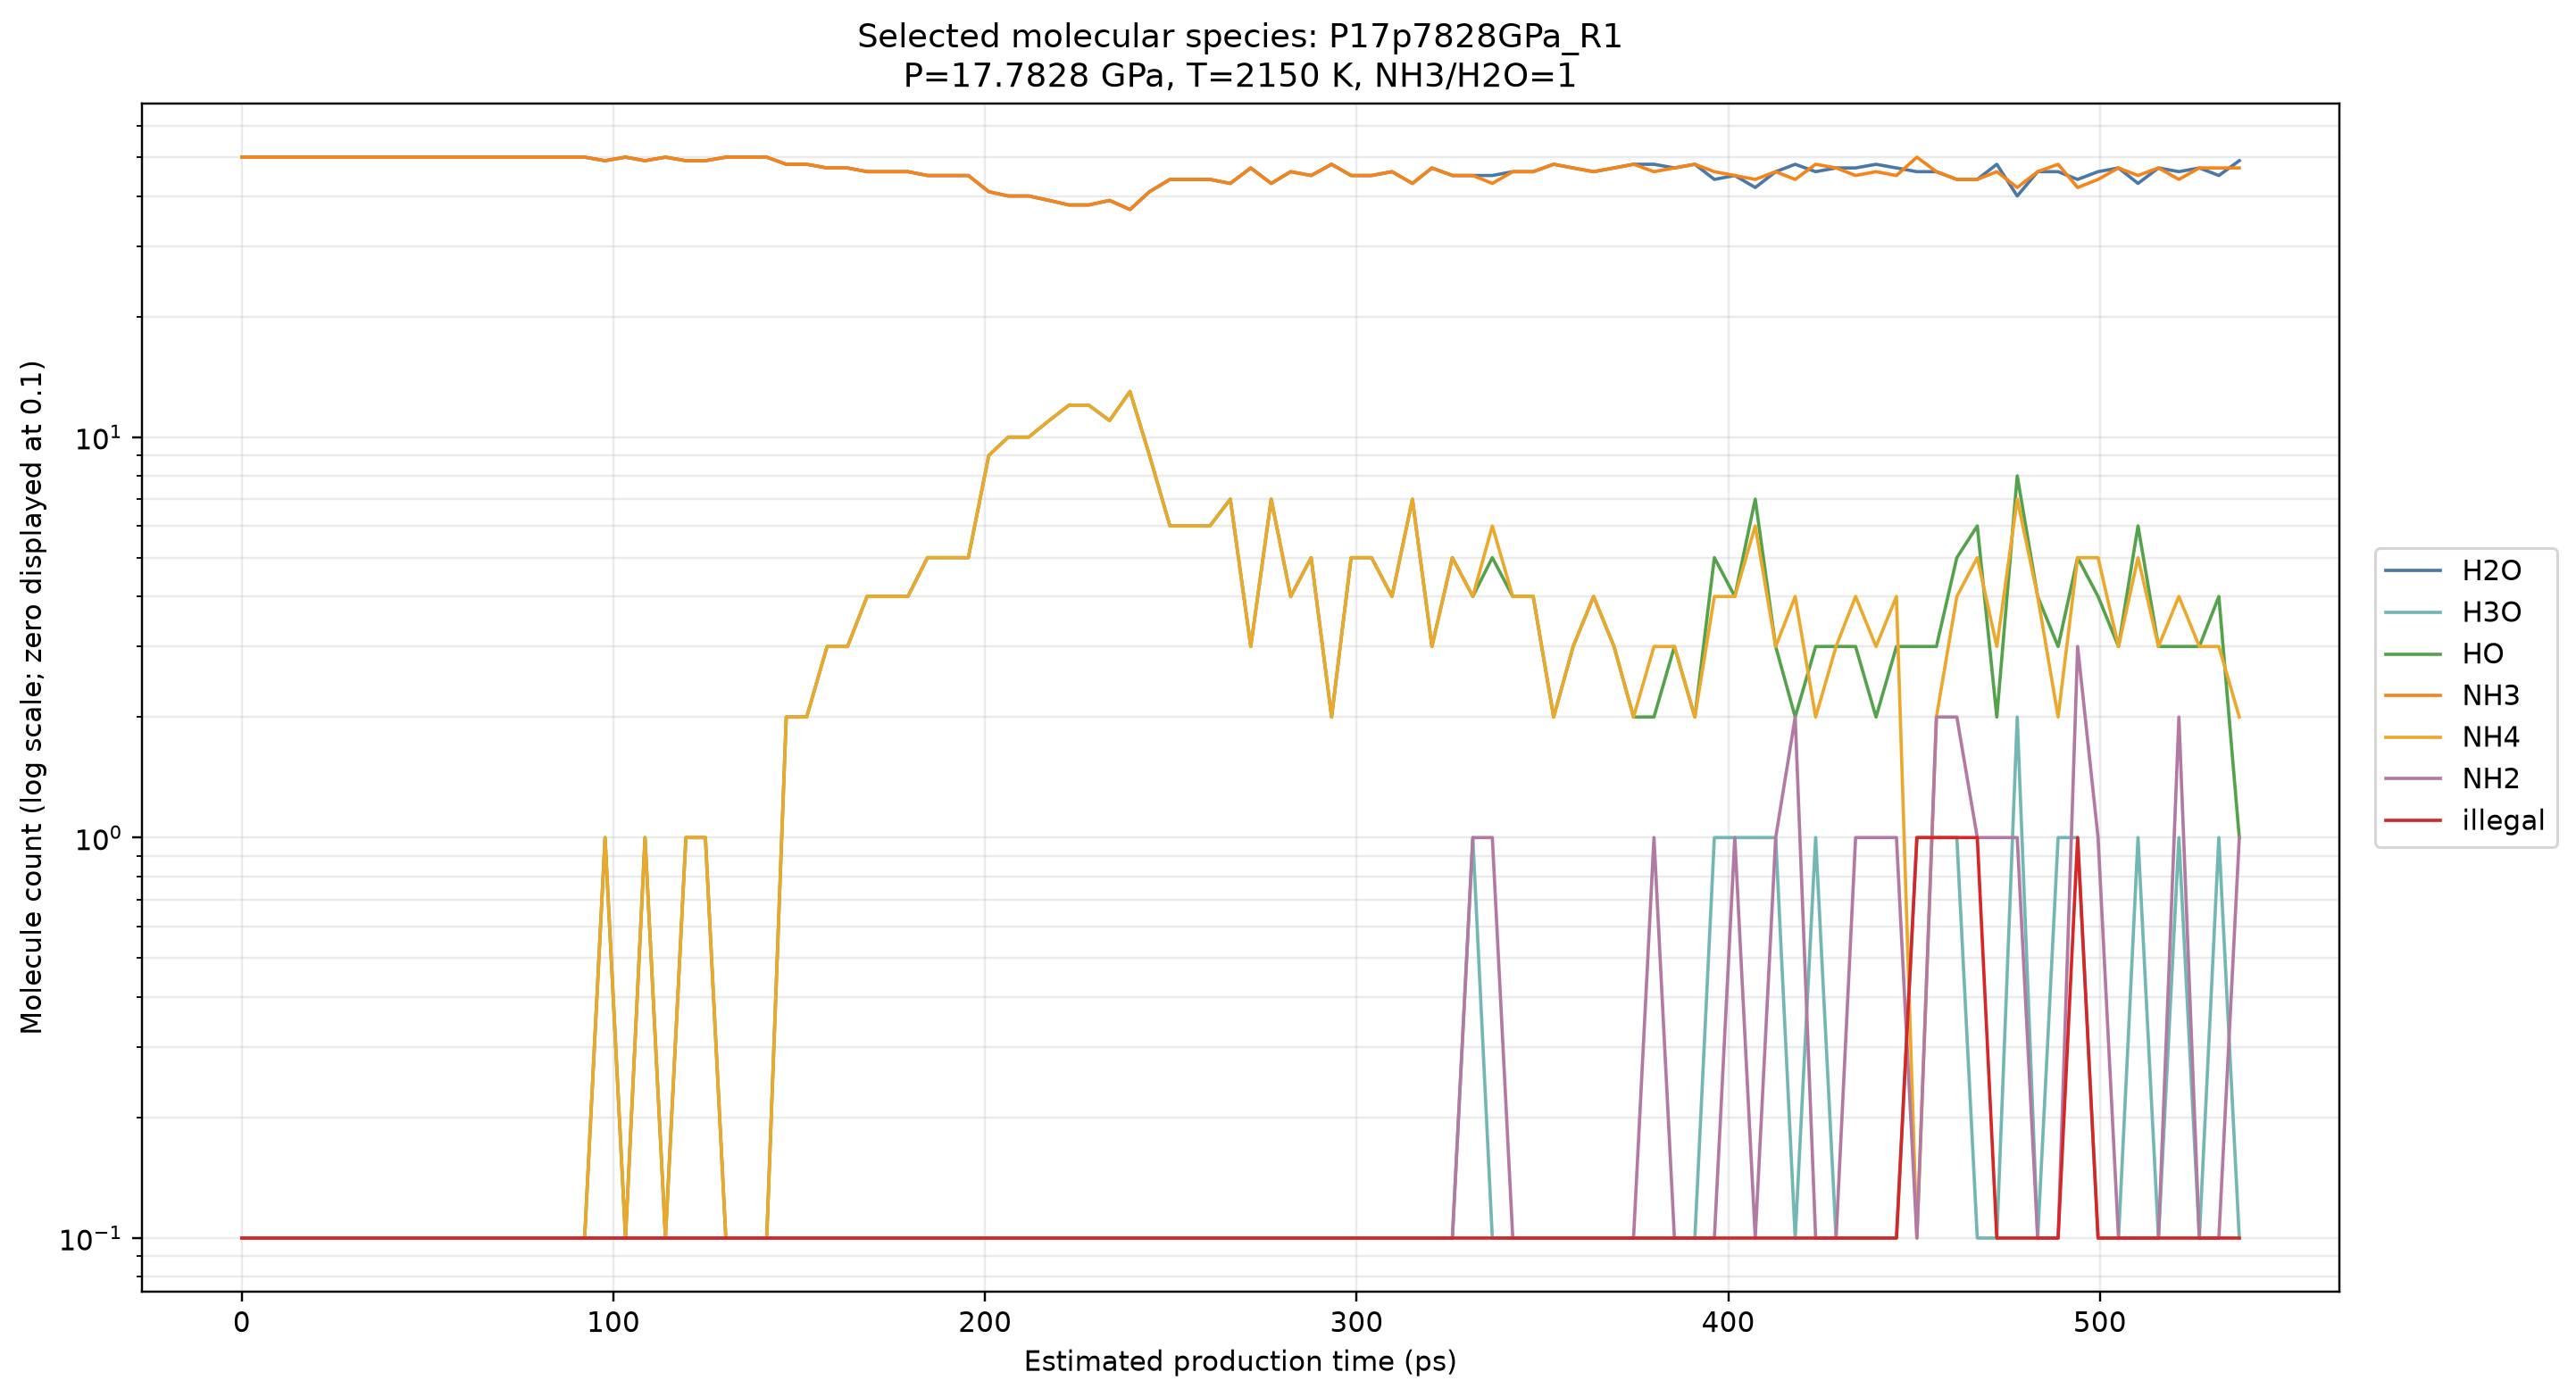

The table this chart was drawn from, first rows:
condensed_frame_index_0based, estimated_time_ps, H2O, H3O, HO, NH3, NH4, NH2, illegal
0, 0, 50, 0, 0, 50, 0, 0, 0
22, 5.5, 50, 0, 0, 50, 0, 0, 0
43, 10.75, 50, 0, 0, 50, 0, 0, 0
65, 16.25, 50, 0, 0, 50, 0, 0, 0
87, 21.75, 50, 0, 0, 50, 0, 0, 0
109, 27.25, 50, 0, 0, 50, 0, 0, 0
130, 32.5, 50, 0, 0, 50, 0, 0, 0
152, 38, 50, 0, 0, 50, 0, 0, 0
174, 43.5, 50, 0, 0, 50, 0, 0, 0
195, 48.75, 50, 0, 0, 50, 0, 0, 0
217, 54.25, 50, 0, 0, 50, 0, 0, 0
239, 59.75, 50, 0, 0, 50, 0, 0, 0
261, 65.25, 50, 0, 0, 50, 0, 0, 0
282, 70.5, 50, 0, 0, 50, 0, 0, 0
304, 76, 50, 0, 0, 50, 0, 0, 0
326, 81.5, 50, 0, 0, 50, 0, 0, 0
347, 86.75, 50, 0, 0, 50, 0, 0, 0
369, 92.25, 50, 0, 0, 50, 0, 0, 0
391, 97.75, 49, 0, 1, 49, 1, 0, 0
413, 103.2, 50, 0, 0, 50, 0, 0, 0
434, 108.5, 49, 0, 1, 49, 1, 0, 0
456, 114, 50, 0, 0, 50, 0, 0, 0
478, 119.5, 49, 0, 1, 49, 1, 0, 0
499, 124.8, 49, 0, 1, 49, 1, 0, 0
521, 130.2, 50, 0, 0, 50, 0, 0, 0
543, 135.8, 50, 0, 0, 50, 0, 0, 0
565, 141.2, 50, 0, 0, 50, 0, 0, 0
586, 146.5, 48, 0, 2, 48, 2, 0, 0
608, 152, 48, 0, 2, 48, 2, 0, 0
630, 157.5, 47, 0, 3, 47, 3, 0, 0
652, 163, 47, 0, 3, 47, 3, 0, 0
673, 168.2, 46, 0, 4, 46, 4, 0, 0
695, 173.8, 46, 0, 4, 46, 4, 0, 0
717, 179.2, 46, 0, 4, 46, 4, 0, 0
738, 184.5, 45, 0, 5, 45, 5, 0, 0
760, 190, 45, 0, 5, 45, 5, 0, 0
782, 195.5, 45, 0, 5, 45, 5, 0, 0
804, 201, 41, 0, 9, 41, 9, 0, 0
825, 206.2, 40, 0, 10, 40, 10, 0, 0
847, 211.8, 40, 0, 10, 40, 10, 0, 0
869, 217.2, 39, 0, 11, 39, 11, 0, 0
890, 222.5, 38, 0, 12, 38, 12, 0, 0
912, 228, 38, 0, 12, 38, 12, 0, 0
934, 233.5, 39, 0, 11, 39, 11, 0, 0
956, 239, 37, 0, 13, 37, 13, 0, 0
977, 244.2, 41, 0, 9, 41, 9, 0, 0
999, 249.8, 44, 0, 6, 44, 6, 0, 0
1021, 255.2, 44, 0, 6, 44, 6, 0, 0
1042, 260.5, 44, 0, 6, 44, 6, 0, 0
1064, 266, 43, 0, 7, 43, 7, 0, 0
1086, 271.5, 47, 0, 3, 47, 3, 0, 0
1108, 277, 43, 0, 7, 43, 7, 0, 0
1129, 282.2, 46, 0, 4, 46, 4, 0, 0
1151, 287.8, 45, 0, 5, 45, 5, 0, 0
1173, 293.2, 48, 0, 2, 48, 2, 0, 0
1194, 298.5, 45, 0, 5, 45, 5, 0, 0
1216, 304, 45, 0, 5, 45, 5, 0, 0
1238, 309.5, 46, 0, 4, 46, 4, 0, 0
1260, 315, 43, 0, 7, 43, 7, 0, 0
1281, 320.2, 47, 0, 3, 47, 3, 0, 0
... 40 more rows
